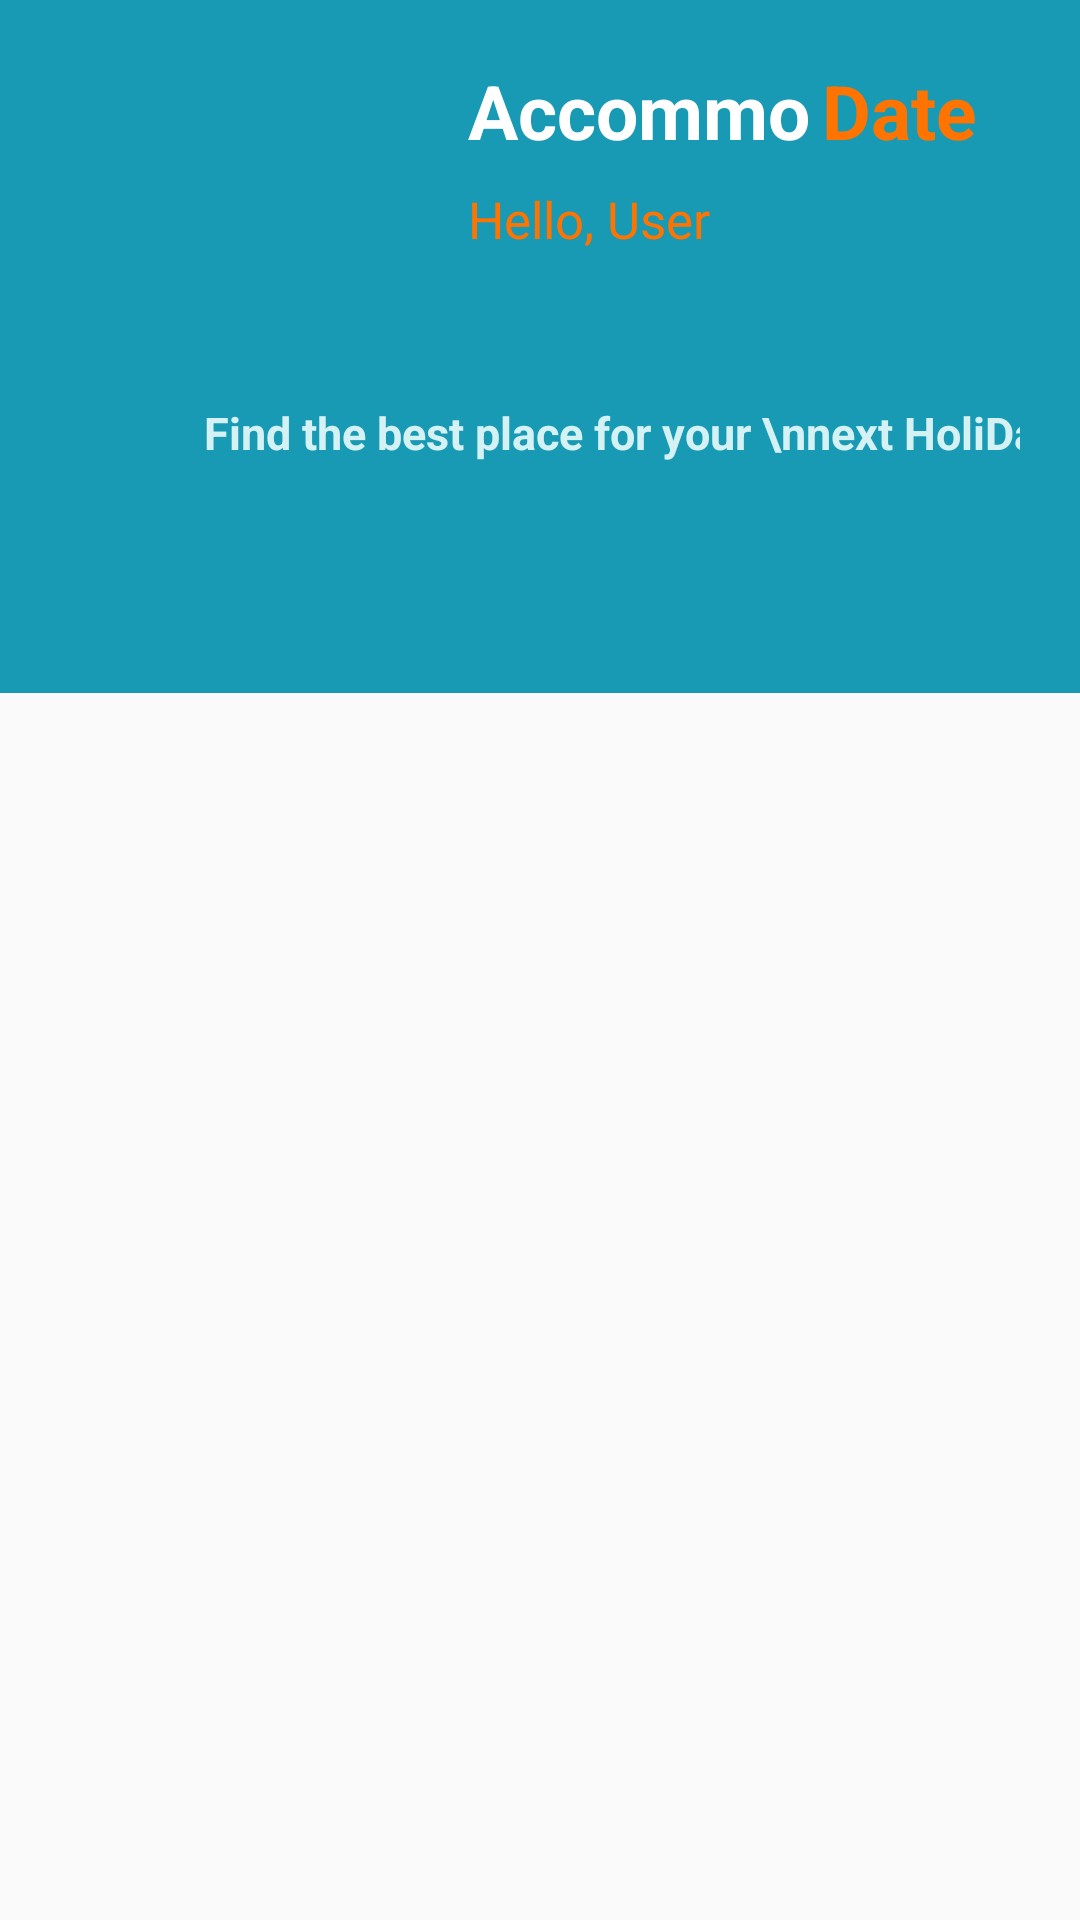

Write the Android layout XML for this screen, with the resource values it uses.
<!-- AndroidManifest.xml: application theme Theme.AccommoDate -->
<!-- res/layout/activity_apartment_list.xml -->
<?xml version="1.0" encoding="utf-8"?>
<androidx.constraintlayout.widget.ConstraintLayout xmlns:android="http://schemas.android.com/apk/res/android"
    xmlns:app="http://schemas.android.com/apk/res-auto"
    xmlns:tools="http://schemas.android.com/tools"
    android:layout_width="match_parent"
    android:layout_height="match_parent"
    >

    
    <include
        android:id="@+id/header"
        layout="@layout/header"
        app:layout_constraintTop_toTopOf="parent"
        app:layout_constraintStart_toStartOf="parent"
        app:layout_constraintEnd_toEndOf="parent" />

    

    <androidx.recyclerview.widget.RecyclerView
        android:id="@+id/recyclerView"
        android:layout_width="match_parent"
        android:layout_height="589dp"
        android:layout_marginTop="248dp"
        app:layout_constraintBottom_toBottomOf="parent"
        app:layout_constraintEnd_toEndOf="parent"
        app:layout_constraintHorizontal_bias="1.0"
        app:layout_constraintStart_toStartOf="parent"
        app:layout_constraintTop_toTopOf="parent"
        app:layout_constraintVertical_bias="0.0" />
</androidx.constraintlayout.widget.ConstraintLayout>
<!-- res/layout/header.xml (included above) -->
<?xml version="1.0" encoding="utf-8"?>
<androidx.constraintlayout.widget.ConstraintLayout xmlns:android="http://schemas.android.com/apk/res/android"
    xmlns:app="http://schemas.android.com/apk/res-auto"
    android:id="@+id/main"
    android:layout_width="match_parent"
    android:layout_height="match_parent"
    >

    <androidx.constraintlayout.widget.ConstraintLayout
        android:id="@+id/headerLayout"
        android:layout_width="match_parent"
        android:layout_height="wrap_content"
        android:background="@color/darker_b"
        android:padding="20dp"
        app:layout_constraintEnd_toEndOf="parent"
        app:layout_constraintStart_toStartOf="parent"
        app:layout_constraintTop_toTopOf="parent">

        <ImageView
            android:id="@+id/imageView"
            android:layout_width="106dp"
            android:layout_height="98dp"
            android:layout_marginStart="15dp"
            app:layout_constraintStart_toStartOf="parent"
            app:layout_constraintTop_toTopOf="parent"
            app:srcCompat="@drawable/home" />

        <TextView
            android:id="@+id/textView"
            android:layout_width="wrap_content"
            android:layout_height="wrap_content"
            android:layout_marginStart="15dp"
            android:text="Accommo"
            android:textColor="@color/white"
            android:textSize="25sp"
            android:textStyle="bold"
            app:layout_constraintBottom_toTopOf="@+id/helloTextView"
            app:layout_constraintStart_toEndOf="@+id/imageView"
            app:layout_constraintTop_toTopOf="parent"
            app:layout_constraintVertical_bias="0.0" />

        <TextView
            android:id="@+id/dateTextView"
            android:layout_width="wrap_content"
            android:layout_height="wrap_content"
            android:layout_marginStart="4dp"
            android:text="Date"
            android:textColor="@color/orange"
            android:textSize="25sp"
            android:textStyle="bold"
            app:layout_constraintBottom_toBottomOf="parent"
            app:layout_constraintStart_toEndOf="@+id/textView"
            app:layout_constraintTop_toTopOf="parent"
            app:layout_constraintVertical_bias="0.0" />

        <TextView
            android:id="@+id/helloTextView"
            android:layout_width="wrap_content"
            android:layout_height="wrap_content"
            android:layout_marginTop="8dp"
            android:text="Hello, User"
            android:textColor="@color/orange"
            android:textSize="17sp"
            app:layout_constraintStart_toStartOf="@+id/textView"
            app:layout_constraintTop_toBottomOf="@+id/textView"
            app:layout_constraintVertical_bias="0.0" />
        <TextView
            android:id="@+id/textView2"
            android:layout_width="wrap_content"
            android:layout_height="wrap_content"
            android:layout_marginStart="48dp"
            android:layout_marginTop="16dp"
            android:text="Find the best place for your \nnext HoliDate!"
            android:textColor="@color/light_bl"
            android:textSize="15sp"
            android:textStyle="bold"
            app:layout_constraintStart_toStartOf="parent"
            app:layout_constraintTop_toBottomOf="@+id/imageView" />

        <ImageView
            android:id="@+id/filter"
            android:layout_width="80dp"
            android:layout_height="61dp"
            android:layout_marginStart="36dp"
            android:layout_marginTop="92dp"
            android:layout_marginEnd="12dp"
            android:layout_marginBottom="38dp"
            app:layout_constraintBottom_toBottomOf="parent"
            app:layout_constraintEnd_toEndOf="parent"
            app:layout_constraintHorizontal_bias="1.0"
            app:layout_constraintStart_toEndOf="@+id/textView2"
            app:layout_constraintTop_toTopOf="parent"
            app:layout_constraintVertical_bias="0.0"
            app:srcCompat="@drawable/filtering" />
    </androidx.constraintlayout.widget.ConstraintLayout>

</androidx.constraintlayout.widget.ConstraintLayout>
<!-- resources referenced by this layout -->
<resources>
  <color name="darker_b">#189AB4</color>
  <color name="light_bl">  #D4F1F4</color>
  <color name="orange"> #ff7400  </color>
  <color name="white">#FFFFFFFF</color>
  <!-- drawable filtering: png bitmap (drawable, 21518 bytes) -->
  <style name="Theme.AccommoDate" parent="Base.Theme.AccommoDate" />
  <style name="Base.Theme.AccommoDate" parent="Theme.AppCompat.Light.NoActionBar">
          
          
      </style>
</resources>
